Photos from the image-classification dataset "data" in the GitHub repository magahisca/dfruitdisease. Its 4 classes are: anthracnose, cactus virus X, healthy, stem canker.

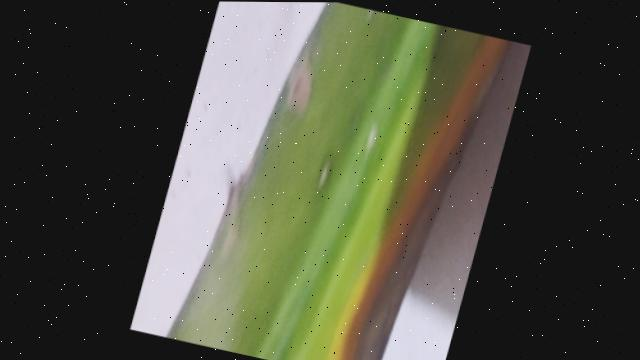
Label: anthracnose

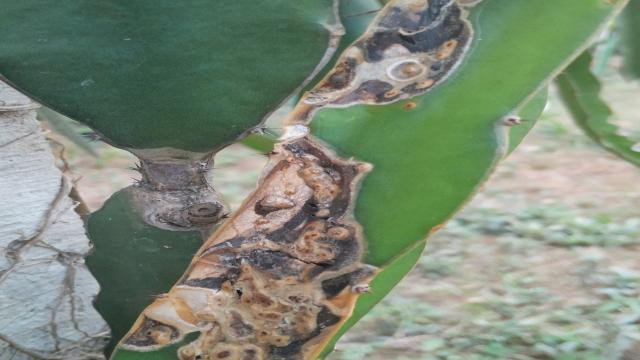
Label: stem canker

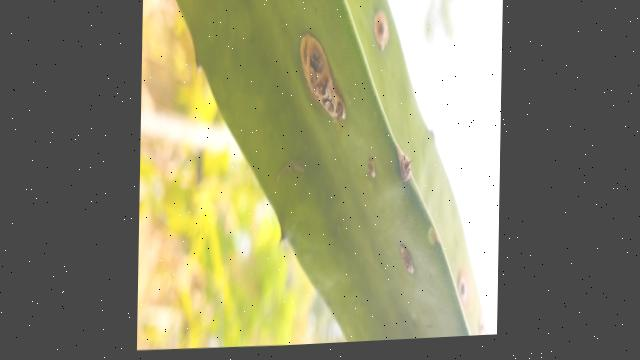
Label: stem canker

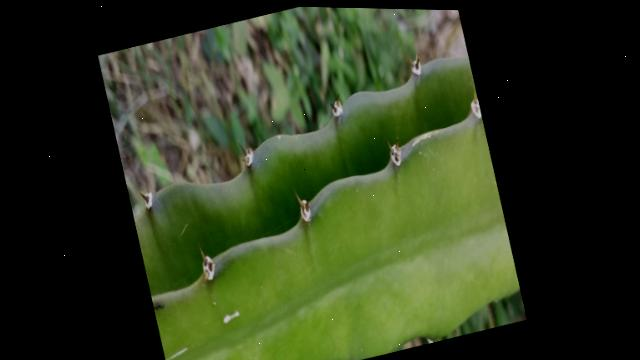
Label: healthy

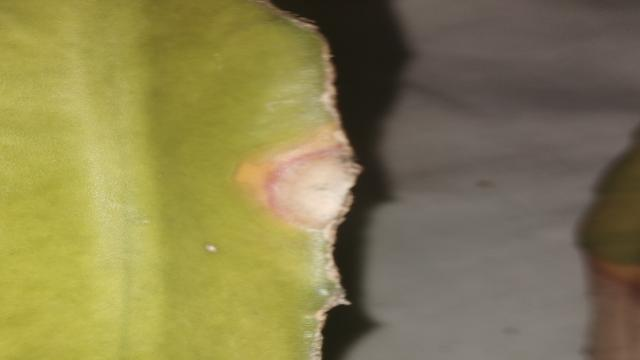
Label: anthracnose

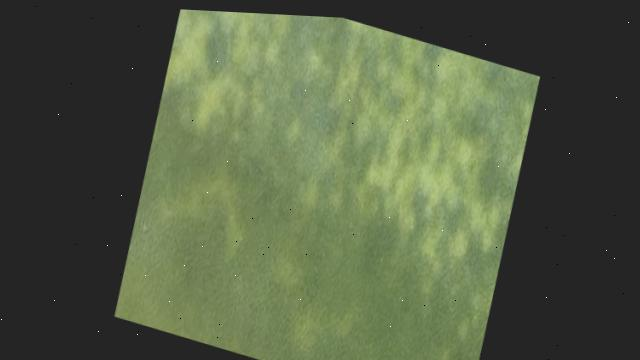
Label: cactus virus X
